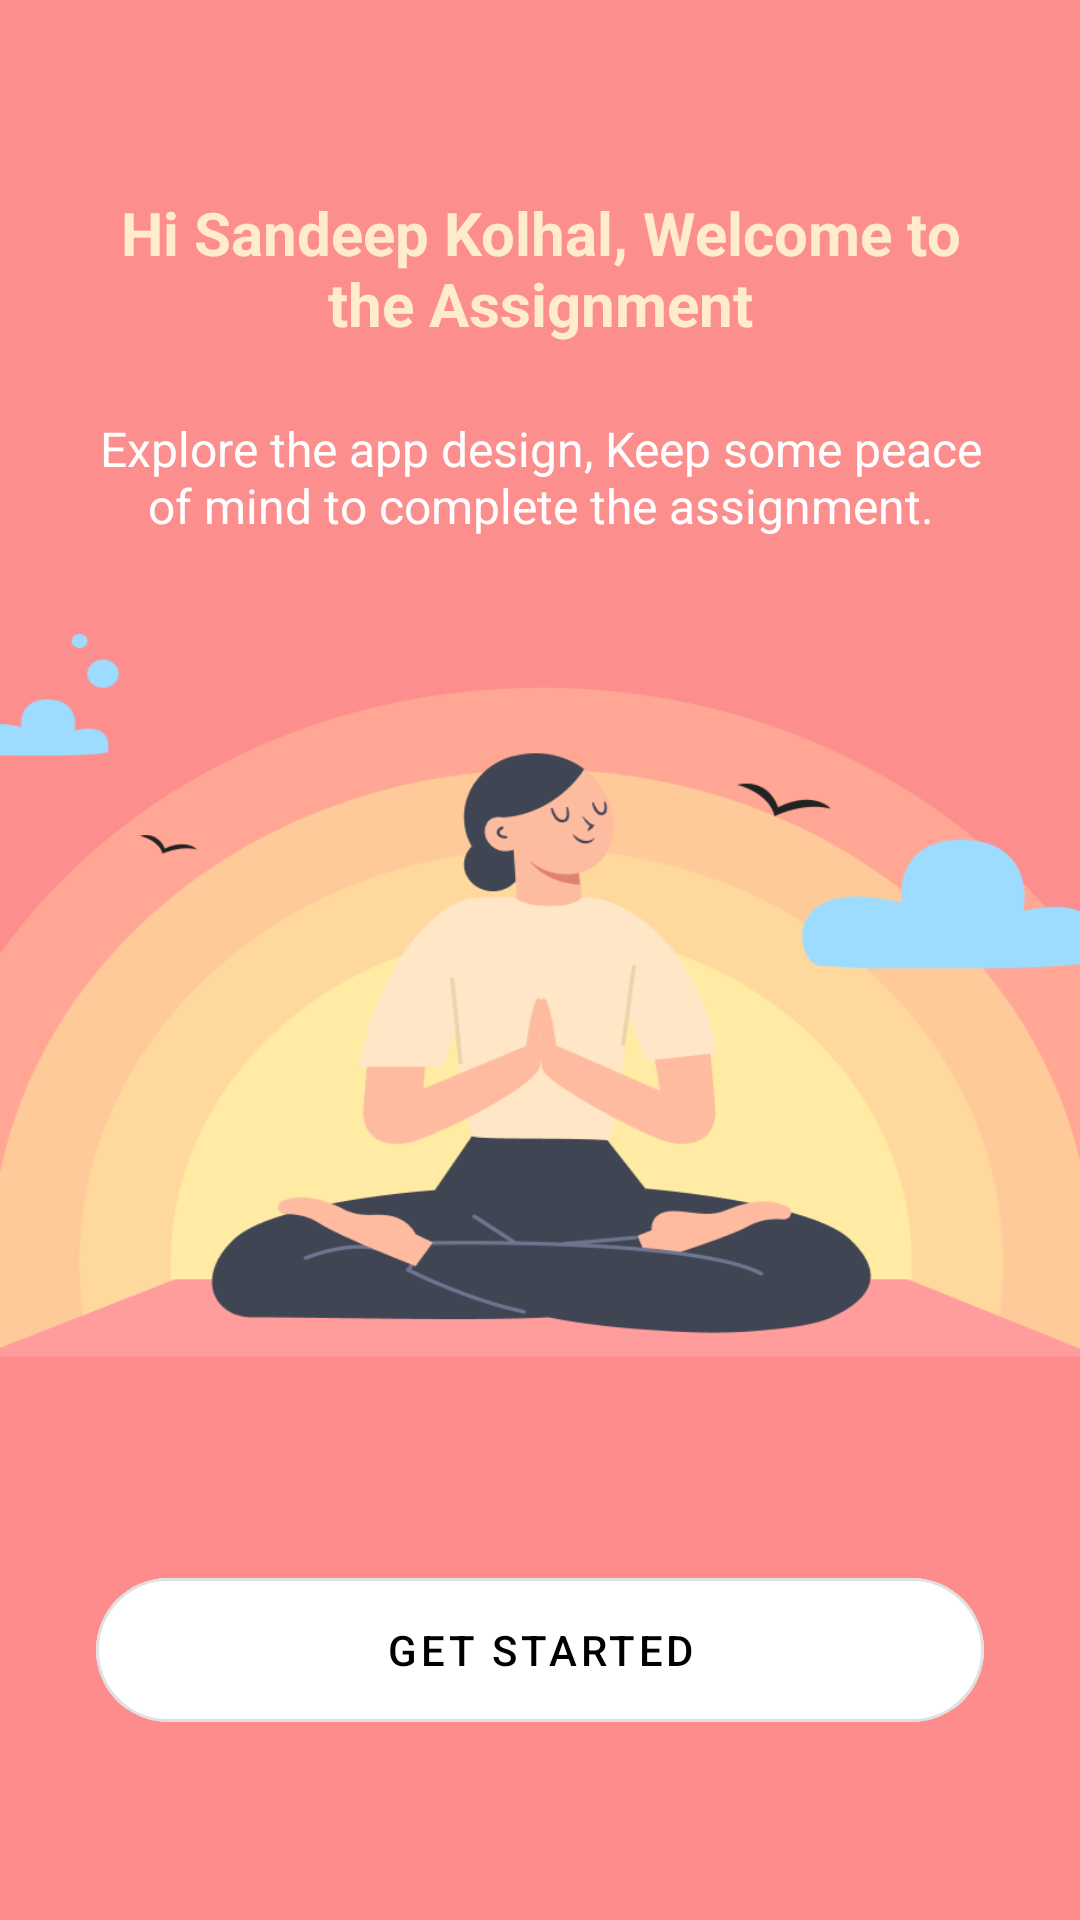

Write the Android layout XML for this screen, with the resource values it uses.
<!-- AndroidManifest.xml: application theme Theme.QuosphereAssignment -->
<!-- res/layout/activity_main.xml -->
<?xml version="1.0" encoding="utf-8"?>
<androidx.constraintlayout.widget.ConstraintLayout xmlns:android="http://schemas.android.com/apk/res/android"
    xmlns:app="http://schemas.android.com/apk/res-auto"
    xmlns:tools="http://schemas.android.com/tools"
    android:layout_width="match_parent"
    android:layout_height="match_parent"
    android:background="@color/purple_200"
    tools:context=".activities.MainActivity">

    <TextView
        android:id="@+id/textView"
        android:layout_width="0dp"
        android:layout_height="wrap_content"
        android:layout_marginStart="32dp"
        android:layout_marginTop="64dp"
        android:layout_marginEnd="32dp"
        android:gravity="center"
        android:text="@string/main_screen_header1"
        android:textColor="@color/yellow"
        android:textSize="20dp"
        android:textStyle="bold"
        app:layout_constraintEnd_toEndOf="parent"
        app:layout_constraintStart_toStartOf="parent"
        app:layout_constraintTop_toTopOf="parent" />


    <TextView
        android:id="@+id/textView2"
        android:layout_width="0dp"
        android:layout_height="wrap_content"
        android:layout_marginStart="32dp"
        android:layout_marginTop="24dp"
        android:layout_marginEnd="32dp"
        android:gravity="center"
        android:text="@string/main_screen_header2"
        android:textColor="@color/white"
        android:textSize="16dp"
        app:layout_constraintEnd_toEndOf="parent"
        app:layout_constraintHorizontal_bias="0.0"
        app:layout_constraintStart_toStartOf="parent"
        app:layout_constraintTop_toBottomOf="@+id/textView" />

    <ImageView
        android:id="@+id/mainImageView"
        android:layout_width="0dp"
        android:layout_height="0dp"
        android:layout_marginTop="32dp"
        android:adjustViewBounds="true"
        android:scaleType="fitXY"
        app:layout_constraintBottom_toBottomOf="parent"
        app:layout_constraintEnd_toEndOf="parent"
        app:layout_constraintStart_toStartOf="parent"
        app:layout_constraintTop_toBottomOf="@+id/textView2"
        app:srcCompat="@drawable/mainimg" />


    <com.google.android.material.button.MaterialButton
        android:id="@+id/add_product_btn"
        style="?attr/materialButtonOutlinedStyle"
        android:layout_width="0dp"
        android:layout_height="60dp"
        android:layout_marginStart="32dp"
        android:layout_marginEnd="32dp"
        android:layout_marginBottom="60dp"
        android:backgroundTint="@color/white"
        android:text="@string/get_started"
        android:textColor="@color/black"
        app:cornerRadius="30dp"
        app:layout_constraintBottom_toBottomOf="parent"
        app:layout_constraintEnd_toEndOf="parent"
        app:layout_constraintHorizontal_bias="0.6"
        app:layout_constraintStart_toStartOf="parent"
        app:strokeWidth="1dp" />

</androidx.constraintlayout.widget.ConstraintLayout>
<!-- resources referenced by this layout -->
<resources>
  <color name="black">#FF000000</color>
  <color name="purple_200">#fd8e8e</color>
  <color name="white">#FFFFFFFF</color>
  <color name="yellow">#ffeccc</color>
  <!-- drawable mainimg: png bitmap (drawable, 42570 bytes) -->
  <string name="get_started">Get Started</string>
  <string name="main_screen_header1">Hi Sandeep Kolhal, Welcome to the Assignment</string>
  <string name="main_screen_header2">Explore the app design, Keep some peace of mind to complete the assignment.</string>
  <style name="Theme.QuosphereAssignment" parent="Theme.MaterialComponents.DayNight.NoActionBar">
          
          <item name="colorPrimary">@color/purple_500</item>
          <item name="colorPrimaryVariant">@color/purple_700</item>
          <item name="colorOnPrimary">@color/white</item>
          
          <item name="colorSecondary">@color/teal_200</item>
          <item name="colorSecondaryVariant">@color/teal_700</item>
          <item name="colorOnSecondary">@color/black</item>
          
          <item name="android:statusBarColor" tools:targetApi="l">?attr/colorPrimaryVariant</item>
          
      </style>
  <color name="purple_500">#FB8787</color>
  <color name="purple_700">#FB7E7E</color>
  <color name="teal_200">#FF03DAC5</color>
  <color name="teal_700">#FF018786</color>
</resources>
